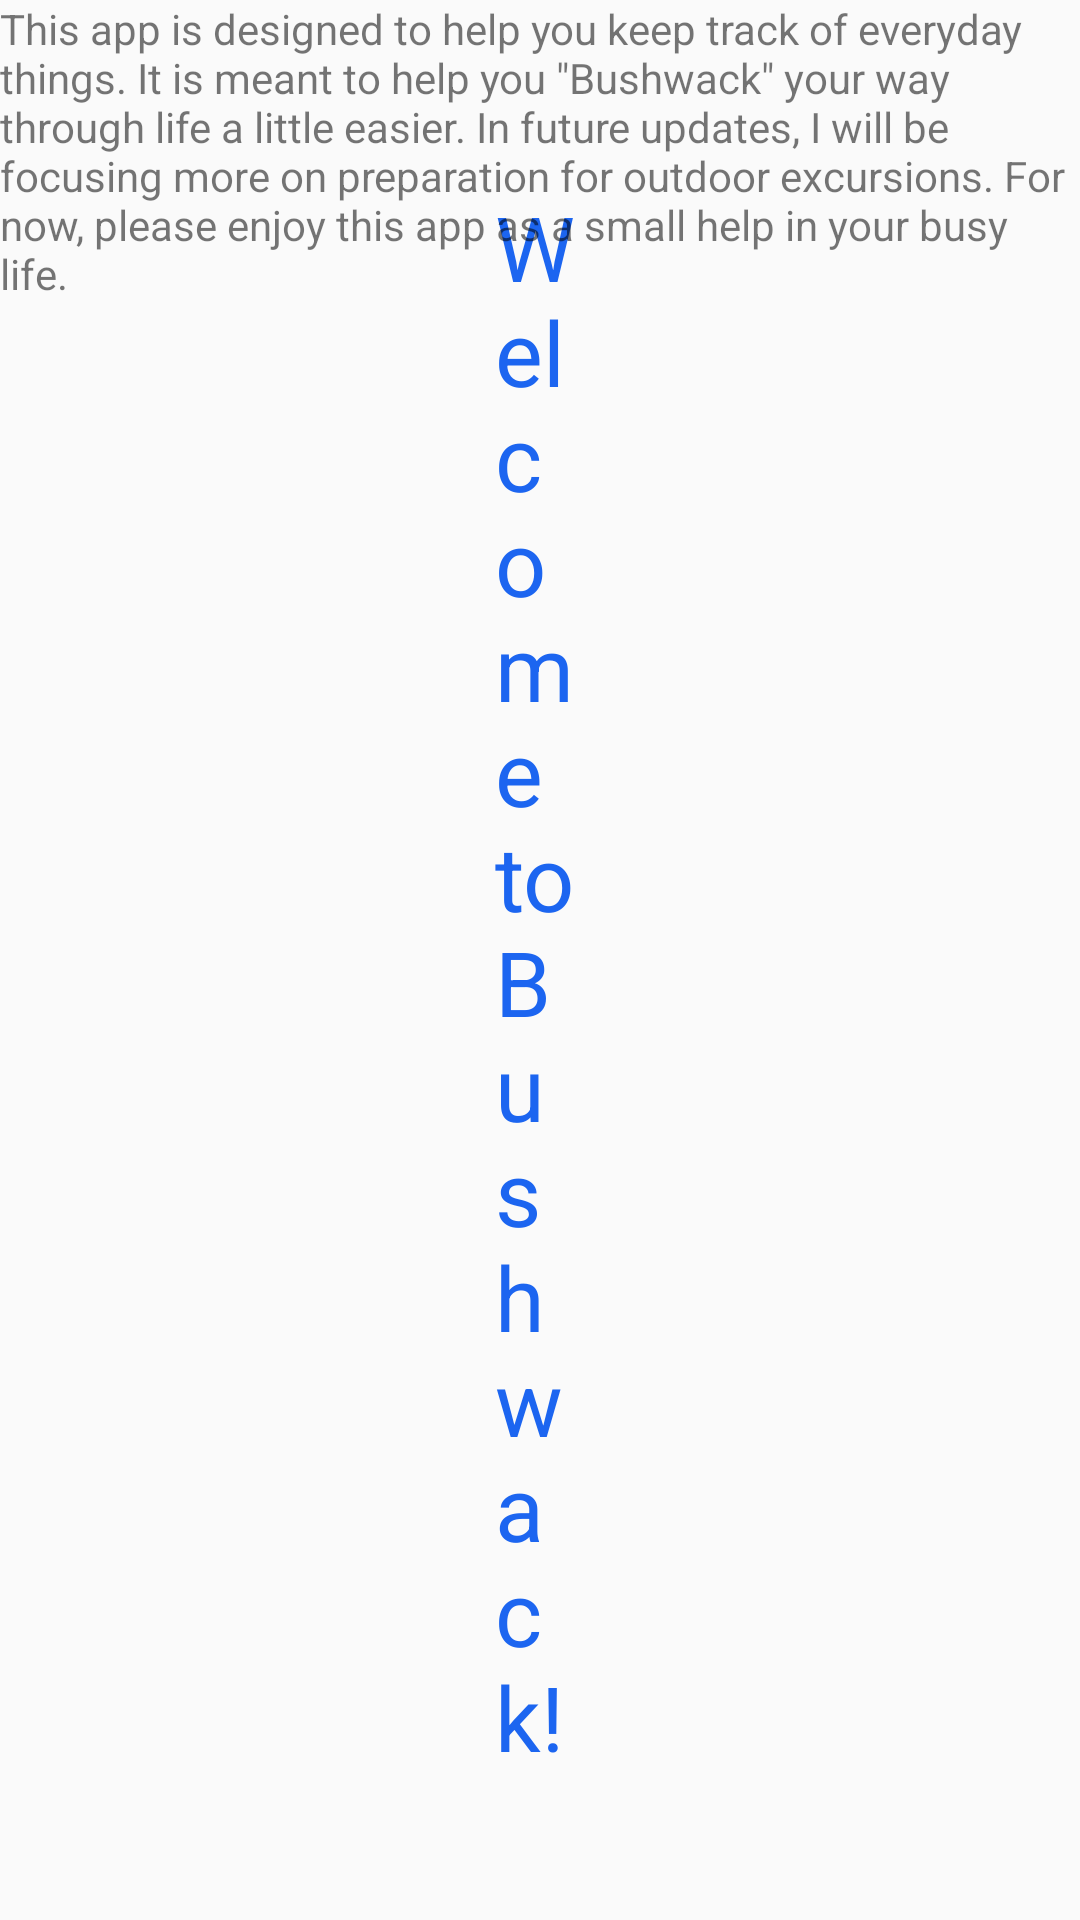

Layout XML and referenced resources for this Android screen:
<!-- AndroidManifest.xml: application theme Theme.Bushwack -->
<!-- res/layout/fragment_home.xml -->
<?xml version="1.0" encoding="utf-8"?>
<RelativeLayout
    xmlns:android="http://schemas.android.com/apk/res/android"
    xmlns:tools="http://schemas.android.com/tools"
    android:layout_width="match_parent"
    android:layout_height="match_parent"
    tools:context=".Home">

    <TextView
        android:layout_width="wrap_content"
        android:layout_height="wrap_content"
        android:layout_alignParentStart="true"
        android:layout_alignParentTop="true"
        android:layout_alignParentEnd="true"
        android:layout_marginStart="165dp"
        android:layout_marginTop="62dp"
        android:layout_marginEnd="165dp"
        android:text="Welcome to Bushwack!"
        android:textColor="@color/royal_blue"
        android:textSize="30sp" />

    <TextView
        android:id="@+id/textView2"
        android:layout_width="wrap_content"
        android:layout_height="wrap_content"
        android:text="This app is designed to help you keep track of everyday things. It is meant to help you &quot;Bushwack&quot; your way through life a little easier. In future updates, I will be focusing more on preparation for outdoor excursions. For now, please enjoy this app as a small help in your busy life." />

</RelativeLayout>
<!-- resources referenced by this layout -->
<resources>
  <color name="royal_blue">#1C65F0</color>
  <style name="Theme.Bushwack" parent="android:Theme.Material.Light.NoActionBar" />
</resources>
